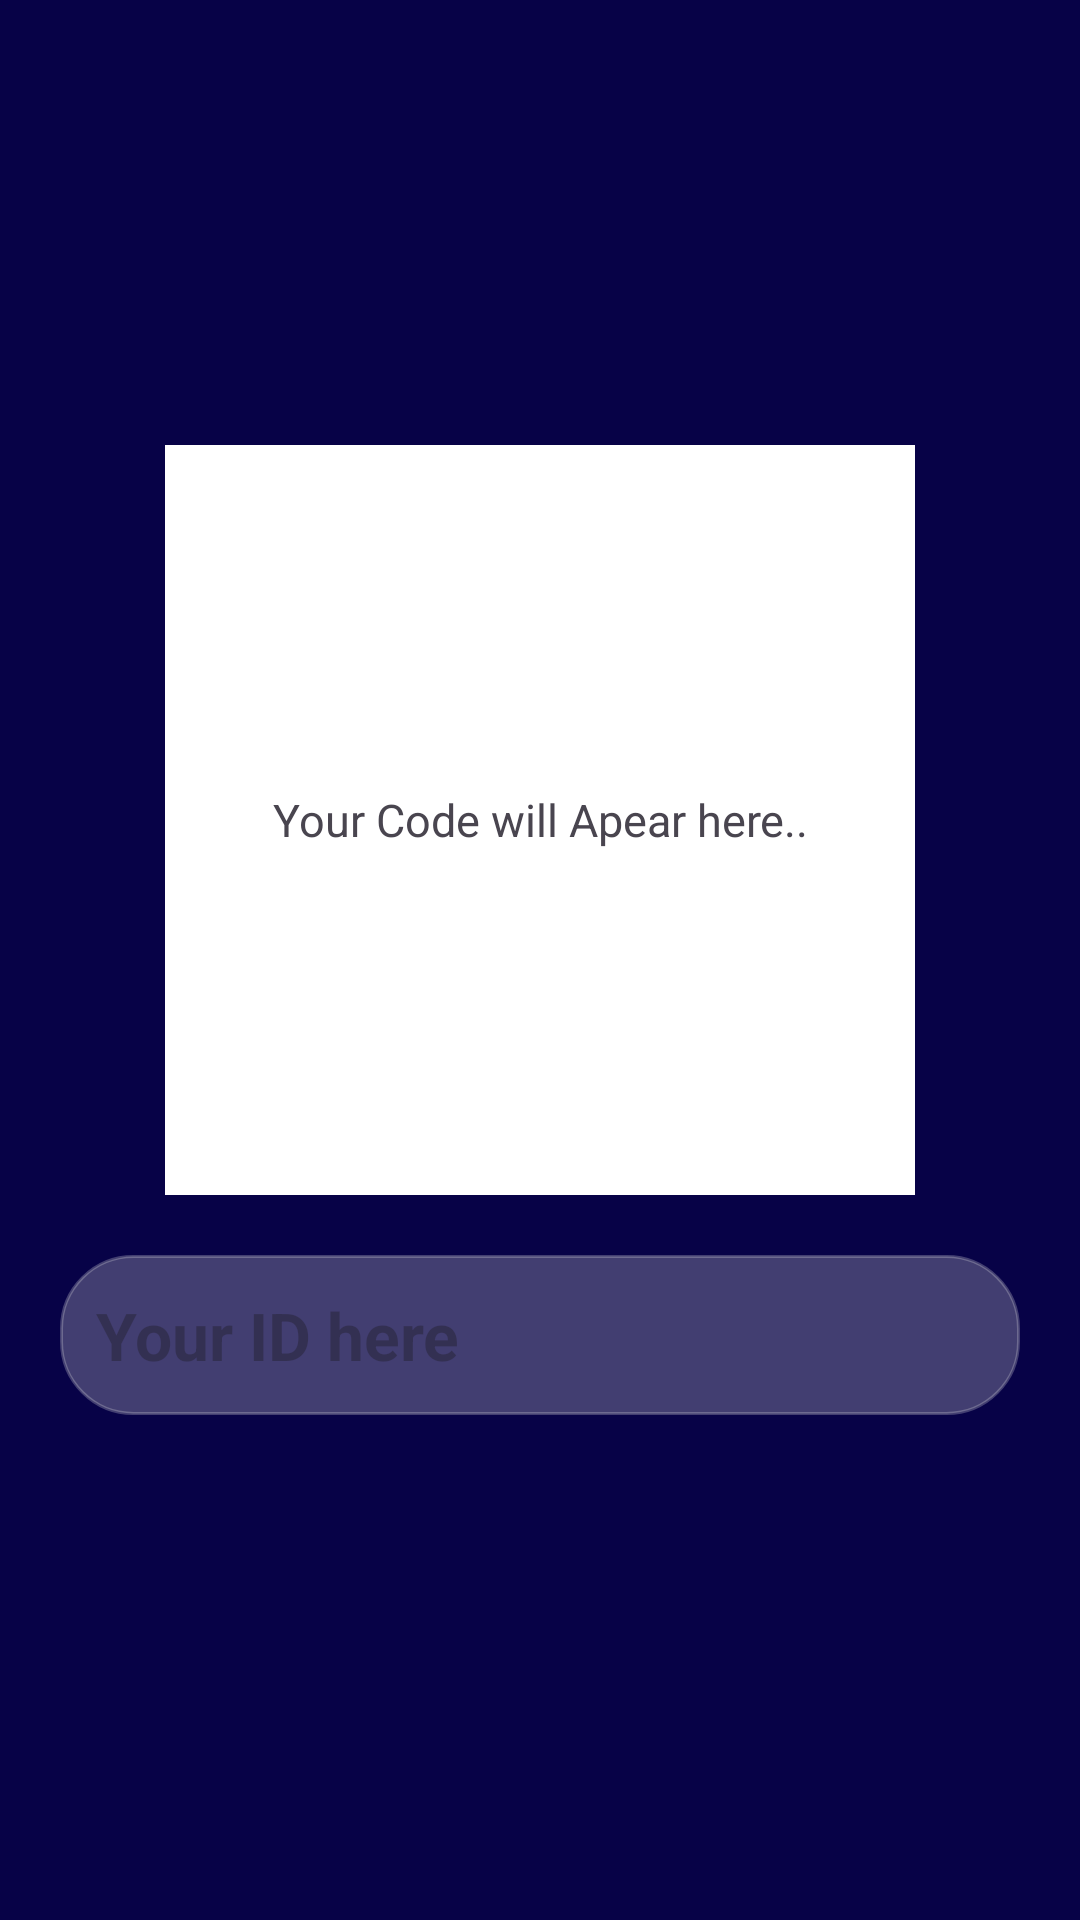

Layout XML and referenced resources for this Android screen:
<!-- AndroidManifest.xml: application theme Theme.GATEPASSAPP_QR -->
<!-- res/layout/activity_generate_qrcode.xml -->
<?xml version="1.0" encoding="utf-8"?>
<RelativeLayout xmlns:android="http://schemas.android.com/apk/res/android"
    xmlns:app="http://schemas.android.com/apk/res-auto"
    xmlns:tools="http://schemas.android.com/tools"
    android:id="@+id/main"
    android:layout_width="match_parent"
    android:layout_height="match_parent"
    android:background="#070247"
    android:gravity="center"
    tools:context=".GenerateQRCodeActivity">

    <FrameLayout
        android:id="@+id/framelayout_qrCode"
        android:layout_width="250dp"
        android:layout_height="wrap_content"
        android:layout_centerHorizontal="true"
       >

        <TextView
            android:id="@+id/textView_generate_qrCode"
            android:layout_width="match_parent"
            android:layout_height="wrap_content"
            android:layout_gravity="center"
            android:text="Your Code will Apear here.."
            android:textAllCaps="false"
            android:textAlignment="center"
            android:elevation="1dp"
            android:padding="4dp"
            android:textSize="15sp"/>

        <ImageView
            android:id="@+id/imageView_generate_qrCode"
            android:layout_width="250dp"
            android:layout_height="250dp"
            android:background="@color/white"
            />

    </FrameLayout>

    <LinearLayout
        android:layout_width="match_parent"
        android:layout_height="wrap_content"
        android:layout_below="@+id/framelayout_qrCode"
        android:padding="20dp"
        >

        <TextView
            android:id="@+id/textView_data"
            android:layout_width="match_parent"
            android:layout_height="wrap_content"
            android:hint="Your ID here"
            android:textStyle="bold"
            android:textSize="22sp"
            android:padding="12dp"
            android:textColor="@color/white"
            android:background="@drawable/rounded_corner"
            android:backgroundTint="#45E1E1E1"
            />

    </LinearLayout>


</RelativeLayout>
<!-- resources referenced by this layout -->
<resources>
  <color name="white">#FFFFFFFF</color>
  <!-- drawable rounded_corner (drawable) -->
  <?xml version="1.0" encoding="utf-8"?>
  <shape xmlns:android="http://schemas.android.com/apk/res/android" android:shape="rectangle">
  
      <stroke android:width="1dp"  android:color="@color/white"/>
      <corners android:radius="24dp"/>
  
  </shape>
  <style name="Theme.GATEPASSAPP_QR" parent="Base.Theme.GATEPASSAPP_QR" />
  <style name="Base.Theme.GATEPASSAPP_QR" parent="Theme.Material3.DayNight">
          
          
      </style>
</resources>
